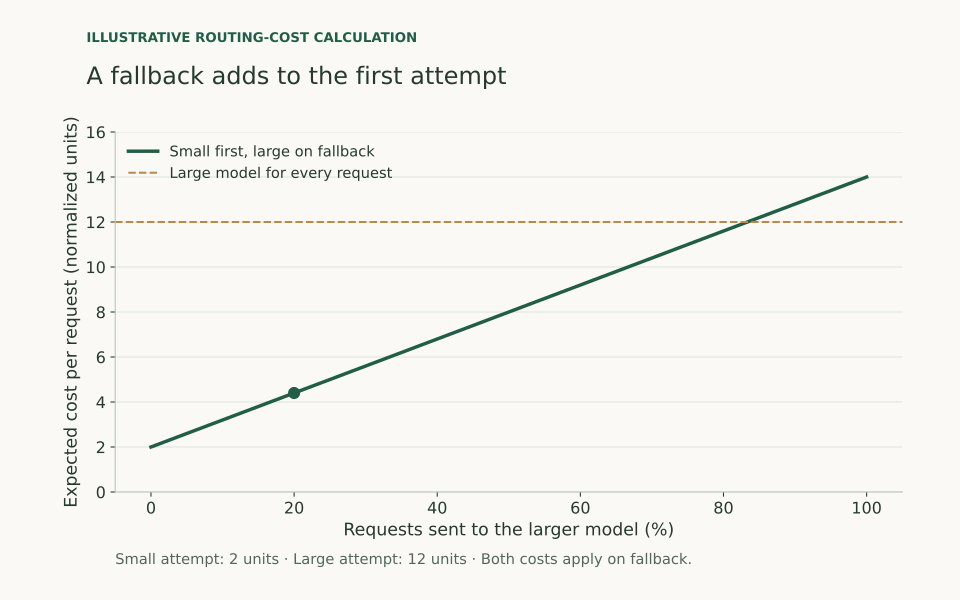

Values plotted in this chart, from the file beside it:
fallback_fraction, expected_cost_units, large_only_units, evidence
0.0, 2.0, 12, Illustrative; not measured model pricing
0.01, 2.12, 12, Illustrative; not measured model pricing
0.02, 2.24, 12, Illustrative; not measured model pricing
0.03, 2.36, 12, Illustrative; not measured model pricing
0.04, 2.48, 12, Illustrative; not measured model pricing
0.05, 2.6, 12, Illustrative; not measured model pricing
0.06, 2.72, 12, Illustrative; not measured model pricing
0.07, 2.84, 12, Illustrative; not measured model pricing
0.08, 2.96, 12, Illustrative; not measured model pricing
0.09, 3.08, 12, Illustrative; not measured model pricing
0.1, 3.2, 12, Illustrative; not measured model pricing
0.11, 3.32, 12, Illustrative; not measured model pricing
0.12, 3.44, 12, Illustrative; not measured model pricing
0.13, 3.56, 12, Illustrative; not measured model pricing
0.14, 3.68, 12, Illustrative; not measured model pricing
0.15, 3.8, 12, Illustrative; not measured model pricing
0.16, 3.92, 12, Illustrative; not measured model pricing
0.17, 4.04, 12, Illustrative; not measured model pricing
0.18, 4.16, 12, Illustrative; not measured model pricing
0.19, 4.28, 12, Illustrative; not measured model pricing
0.2, 4.4, 12, Illustrative; not measured model pricing
0.21, 4.52, 12, Illustrative; not measured model pricing
0.22, 4.64, 12, Illustrative; not measured model pricing
0.23, 4.76, 12, Illustrative; not measured model pricing
0.24, 4.88, 12, Illustrative; not measured model pricing
0.25, 5.0, 12, Illustrative; not measured model pricing
0.26, 5.12, 12, Illustrative; not measured model pricing
0.27, 5.24, 12, Illustrative; not measured model pricing
0.28, 5.36, 12, Illustrative; not measured model pricing
0.29, 5.48, 12, Illustrative; not measured model pricing
0.3, 5.6, 12, Illustrative; not measured model pricing
0.31, 5.72, 12, Illustrative; not measured model pricing
0.32, 5.84, 12, Illustrative; not measured model pricing
0.33, 5.96, 12, Illustrative; not measured model pricing
0.34, 6.08, 12, Illustrative; not measured model pricing
0.35, 6.2, 12, Illustrative; not measured model pricing
0.36, 6.32, 12, Illustrative; not measured model pricing
0.37, 6.44, 12, Illustrative; not measured model pricing
0.38, 6.56, 12, Illustrative; not measured model pricing
0.39, 6.68, 12, Illustrative; not measured model pricing
0.4, 6.8, 12, Illustrative; not measured model pricing
0.41, 6.92, 12, Illustrative; not measured model pricing
0.42, 7.04, 12, Illustrative; not measured model pricing
0.43, 7.16, 12, Illustrative; not measured model pricing
0.44, 7.28, 12, Illustrative; not measured model pricing
0.45, 7.4, 12, Illustrative; not measured model pricing
0.46, 7.52, 12, Illustrative; not measured model pricing
0.47, 7.64, 12, Illustrative; not measured model pricing
0.48, 7.76, 12, Illustrative; not measured model pricing
0.49, 7.88, 12, Illustrative; not measured model pricing
0.5, 8.0, 12, Illustrative; not measured model pricing
0.51, 8.12, 12, Illustrative; not measured model pricing
0.52, 8.24, 12, Illustrative; not measured model pricing
0.53, 8.36, 12, Illustrative; not measured model pricing
0.54, 8.48, 12, Illustrative; not measured model pricing
0.55, 8.6, 12, Illustrative; not measured model pricing
0.56, 8.72, 12, Illustrative; not measured model pricing
0.57, 8.84, 12, Illustrative; not measured model pricing
0.58, 8.96, 12, Illustrative; not measured model pricing
0.59, 9.08, 12, Illustrative; not measured model pricing
... 41 more rows
